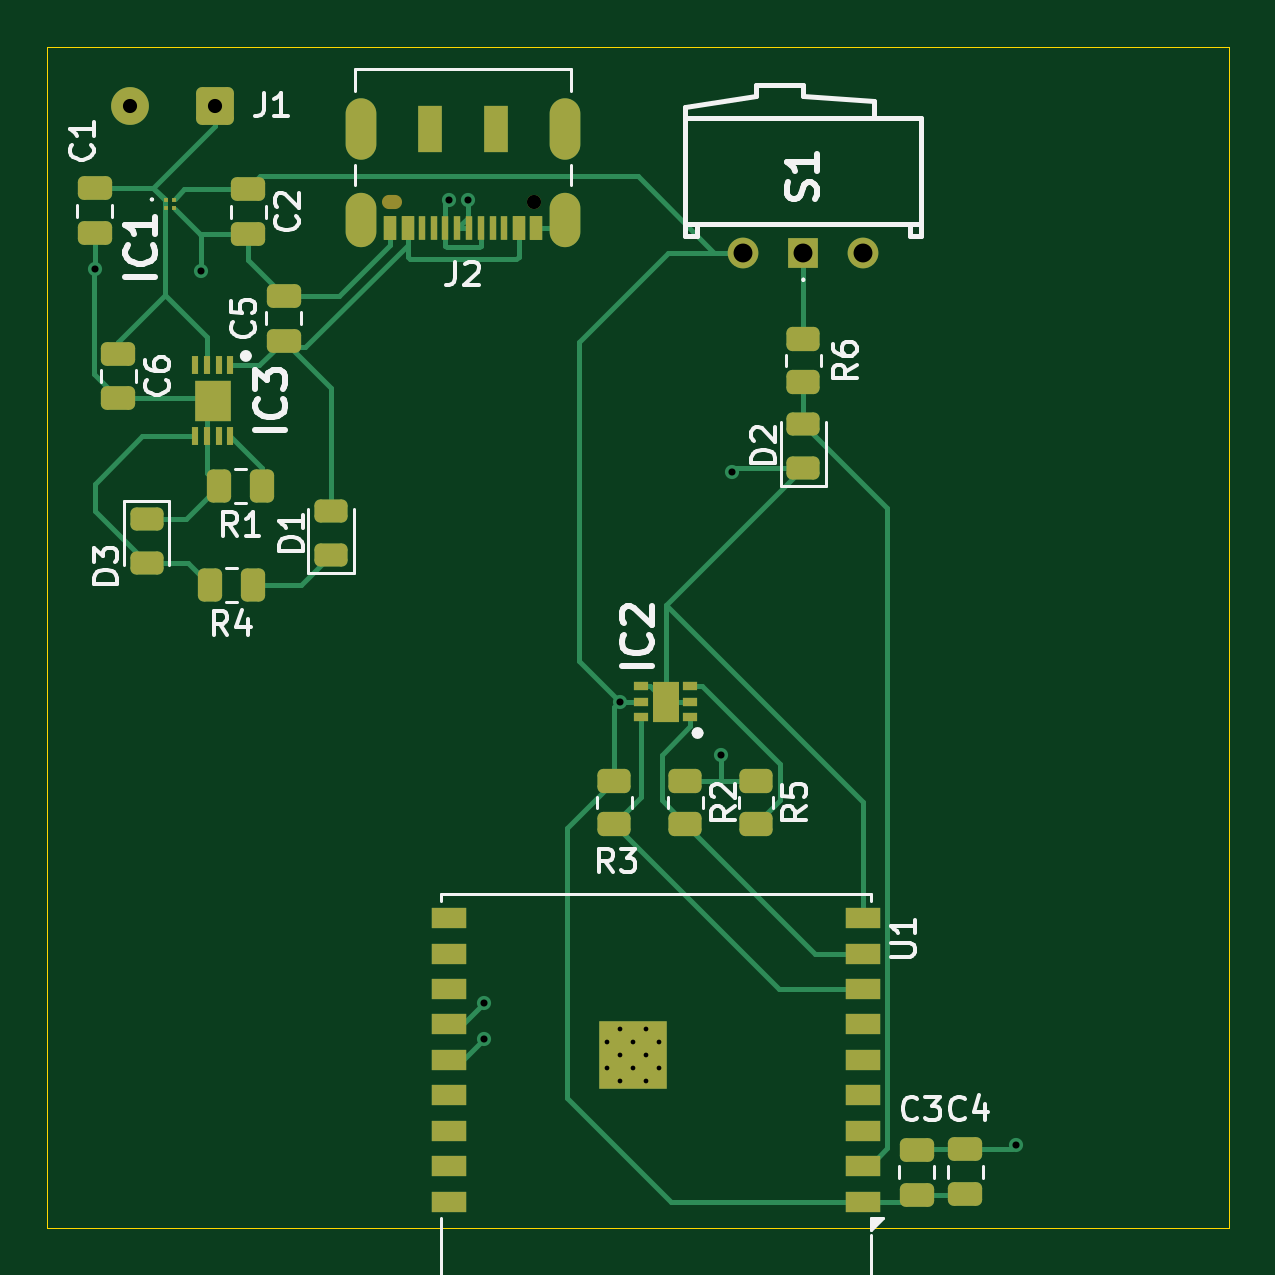
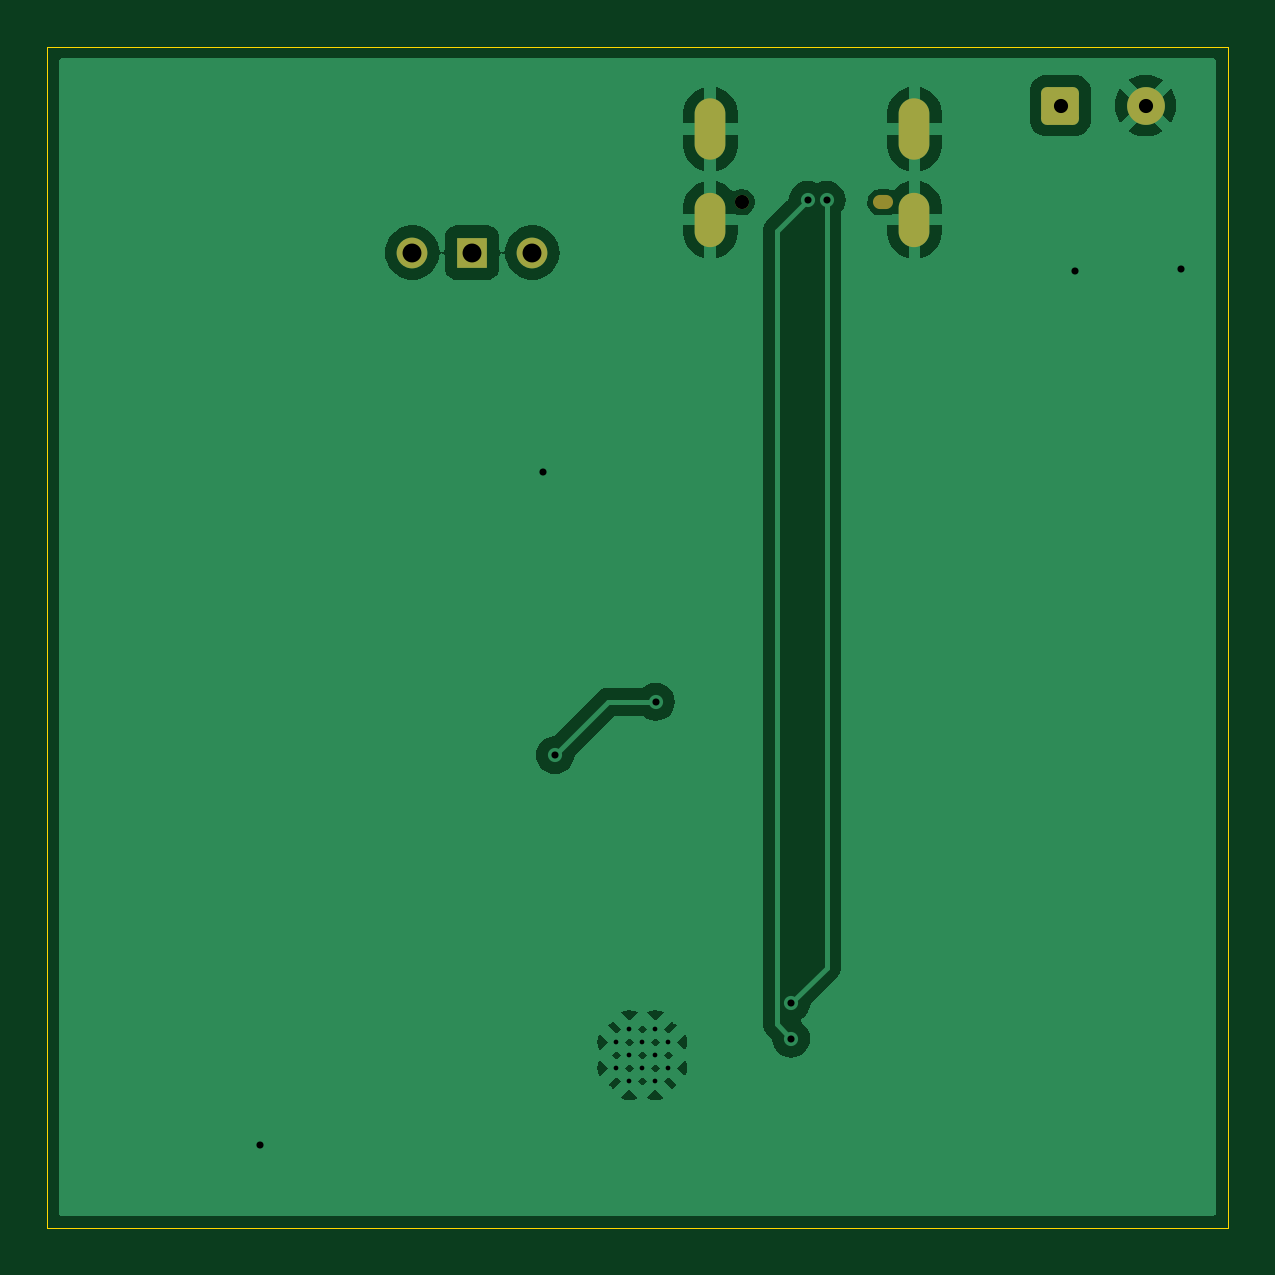
Circuit board: 11 layer files. Board 50.0 x 50.0 mm.
- bottom_copper: IoT_Kicad_MP-B_Cu.gbr (41566 bytes)
- bottom_mask: IoT_Kicad_MP-B_Mask.gbr (1723 bytes)
- paste: IoT_Kicad_MP-B_Paste.gbr (470 bytes)
- bottom_silk: IoT_Kicad_MP-B_Silkscreen.gbr (471 bytes)
- outline: IoT_Kicad_MP-Edge_Cuts.gbr (635 bytes)
- top_copper: IoT_Kicad_MP-F_Cu.gbr (17542 bytes)
- top_mask: IoT_Kicad_MP-F_Mask.gbr (5737 bytes)
- paste: IoT_Kicad_MP-F_Paste.gbr (4950 bytes)
- top_silk: IoT_Kicad_MP-F_Silkscreen.gbr (30758 bytes)
- drill: IoT_Kicad_MP-NPTH.drl (420 bytes)
- drill: IoT_Kicad_MP-PTH.drl (1183 bytes)

=== bottom_copper: IoT_Kicad_MP-B_Cu.gbr (41566 bytes, source omitted) ===
=== bottom_mask: IoT_Kicad_MP-B_Mask.gbr (1723 bytes, source withheld) ===
=== paste: IoT_Kicad_MP-B_Paste.gbr ===
%TF.GenerationSoftware,KiCad,Pcbnew,8.0.6*%
%TF.CreationDate,2024-10-24T11:44:03+02:00*%
%TF.ProjectId,IoT_Kicad_MP,496f545f-4b69-4636-9164-5f4d502e6b69,rev?*%
%TF.SameCoordinates,Original*%
%TF.FileFunction,Paste,Bot*%
%TF.FilePolarity,Positive*%
%FSLAX46Y46*%
G04 Gerber Fmt 4.6, Leading zero omitted, Abs format (unit mm)*
G04 Created by KiCad (PCBNEW 8.0.6) date 2024-10-24 11:44:03*
%MOMM*%
%LPD*%
G01*
G04 APERTURE LIST*
G04 APERTURE END LIST*
M02*

=== bottom_silk: IoT_Kicad_MP-B_Silkscreen.gbr ===
%TF.GenerationSoftware,KiCad,Pcbnew,8.0.6*%
%TF.CreationDate,2024-10-24T11:44:03+02:00*%
%TF.ProjectId,IoT_Kicad_MP,496f545f-4b69-4636-9164-5f4d502e6b69,rev?*%
%TF.SameCoordinates,Original*%
%TF.FileFunction,Legend,Bot*%
%TF.FilePolarity,Positive*%
%FSLAX46Y46*%
G04 Gerber Fmt 4.6, Leading zero omitted, Abs format (unit mm)*
G04 Created by KiCad (PCBNEW 8.0.6) date 2024-10-24 11:44:03*
%MOMM*%
%LPD*%
G01*
G04 APERTURE LIST*
G04 APERTURE END LIST*
M02*

=== outline: IoT_Kicad_MP-Edge_Cuts.gbr ===
%TF.GenerationSoftware,KiCad,Pcbnew,8.0.6*%
%TF.CreationDate,2024-10-24T11:44:03+02:00*%
%TF.ProjectId,IoT_Kicad_MP,496f545f-4b69-4636-9164-5f4d502e6b69,rev?*%
%TF.SameCoordinates,Original*%
%TF.FileFunction,Profile,NP*%
%FSLAX46Y46*%
G04 Gerber Fmt 4.6, Leading zero omitted, Abs format (unit mm)*
G04 Created by KiCad (PCBNEW 8.0.6) date 2024-10-24 11:44:03*
%MOMM*%
%LPD*%
G01*
G04 APERTURE LIST*
%TA.AperFunction,Profile*%
%ADD10C,0.050000*%
%TD*%
G04 APERTURE END LIST*
D10*
X100000000Y-50000000D02*
X150000000Y-50000000D01*
X150000000Y-100000000D01*
X100000000Y-100000000D01*
X100000000Y-50000000D01*
M02*

=== top_copper: IoT_Kicad_MP-F_Cu.gbr (17542 bytes, source omitted) ===
=== top_mask: IoT_Kicad_MP-F_Mask.gbr ===
%TF.GenerationSoftware,KiCad,Pcbnew,8.0.6*%
%TF.CreationDate,2024-10-24T11:44:03+02:00*%
%TF.ProjectId,IoT_Kicad_MP,496f545f-4b69-4636-9164-5f4d502e6b69,rev?*%
%TF.SameCoordinates,Original*%
%TF.FileFunction,Soldermask,Top*%
%TF.FilePolarity,Negative*%
%FSLAX46Y46*%
G04 Gerber Fmt 4.6, Leading zero omitted, Abs format (unit mm)*
G04 Created by KiCad (PCBNEW 8.0.6) date 2024-10-24 11:44:03*
%MOMM*%
%LPD*%
G01*
G04 APERTURE LIST*
G04 Aperture macros list*
%AMRoundRect*
0 Rectangle with rounded corners*
0 $1 Rounding radius*
0 $2 $3 $4 $5 $6 $7 $8 $9 X,Y pos of 4 corners*
0 Add a 4 corners polygon primitive as box body*
4,1,4,$2,$3,$4,$5,$6,$7,$8,$9,$2,$3,0*
0 Add four circle primitives for the rounded corners*
1,1,$1+$1,$2,$3*
1,1,$1+$1,$4,$5*
1,1,$1+$1,$6,$7*
1,1,$1+$1,$8,$9*
0 Add four rect primitives between the rounded corners*
20,1,$1+$1,$2,$3,$4,$5,0*
20,1,$1+$1,$4,$5,$6,$7,0*
20,1,$1+$1,$6,$7,$8,$9,0*
20,1,$1+$1,$8,$9,$2,$3,0*%
G04 Aperture macros list end*
%ADD10R,1.300000X1.300000*%
%ADD11C,1.300000*%
%ADD12R,0.300000X0.800000*%
%ADD13R,1.550000X1.750000*%
%ADD14R,0.600000X0.350000*%
%ADD15R,1.100000X1.700000*%
%ADD16R,0.165000X0.165000*%
%ADD17RoundRect,0.250000X-0.450000X0.262500X-0.450000X-0.262500X0.450000X-0.262500X0.450000X0.262500X0*%
%ADD18C,0.600000*%
%ADD19R,1.000000X2.000000*%
%ADD20O,0.850000X0.600000*%
%ADD21R,0.520000X1.000000*%
%ADD22R,0.270000X1.000000*%
%ADD23O,1.300000X2.300000*%
%ADD24O,1.300000X2.600000*%
%ADD25R,1.500000X0.900000*%
%ADD26R,2.900000X2.900000*%
%ADD27RoundRect,0.250000X0.262500X0.450000X-0.262500X0.450000X-0.262500X-0.450000X0.262500X-0.450000X0*%
%ADD28RoundRect,0.250000X0.550000X0.550000X-0.550000X0.550000X-0.550000X-0.550000X0.550000X-0.550000X0*%
%ADD29C,1.600000*%
%ADD30RoundRect,0.243750X-0.456250X0.243750X-0.456250X-0.243750X0.456250X-0.243750X0.456250X0.243750X0*%
%ADD31RoundRect,0.243750X0.456250X-0.243750X0.456250X0.243750X-0.456250X0.243750X-0.456250X-0.243750X0*%
%ADD32RoundRect,0.250000X-0.475000X0.250000X-0.475000X-0.250000X0.475000X-0.250000X0.475000X0.250000X0*%
%ADD33RoundRect,0.250000X0.475000X-0.250000X0.475000X0.250000X-0.475000X0.250000X-0.475000X-0.250000X0*%
G04 APERTURE END LIST*
D10*
%TO.C,S1*%
X132000000Y-58725000D03*
D11*
X129460000Y-58725000D03*
X134540000Y-58725000D03*
%TD*%
D12*
%TO.C,IC3*%
X107750000Y-63500000D03*
X107250000Y-63500000D03*
X106750000Y-63500000D03*
X106250000Y-63500000D03*
X106250000Y-66500000D03*
X106750000Y-66500000D03*
X107250000Y-66500000D03*
X107750000Y-66500000D03*
D13*
X107000000Y-65000000D03*
%TD*%
D14*
%TO.C,IC2*%
X127224000Y-78386500D03*
X127224000Y-77736500D03*
X127224000Y-77086500D03*
X125124000Y-77086500D03*
X125124000Y-77736500D03*
X125124000Y-78386500D03*
D15*
X126174000Y-77736500D03*
%TD*%
D16*
%TO.C,IC1*%
X105000000Y-56500000D03*
X105350000Y-56500000D03*
X105000000Y-56850000D03*
X105350000Y-56850000D03*
%TD*%
D17*
%TO.C,R6*%
X132000000Y-62375000D03*
X132000000Y-64200000D03*
%TD*%
D18*
%TO.C,J2*%
X120600000Y-56600000D03*
D19*
X119000000Y-53500000D03*
X116200000Y-53500000D03*
D20*
X114600000Y-56600000D03*
D21*
X120700000Y-57700000D03*
X119950000Y-57700000D03*
D22*
X119350000Y-57700000D03*
X117850000Y-57700000D03*
X116850000Y-57700000D03*
X115850000Y-57700000D03*
D21*
X115250000Y-57700000D03*
X114500000Y-57700000D03*
X114500000Y-57700000D03*
X115250000Y-57700000D03*
D22*
X116350000Y-57700000D03*
X117350000Y-57700000D03*
X118350000Y-57700000D03*
X118850000Y-57700000D03*
D21*
X119950000Y-57700000D03*
X120700000Y-57700000D03*
D23*
X121920000Y-57325000D03*
D24*
X121920000Y-53500000D03*
D23*
X113280000Y-57325000D03*
D24*
X113280000Y-53500000D03*
%TD*%
D25*
%TO.C,U1*%
X134510000Y-98900000D03*
X134510000Y-97400000D03*
X134510000Y-95900000D03*
X134510000Y-94400000D03*
X134510000Y-92900000D03*
X134510000Y-91400000D03*
X134510000Y-89900000D03*
X134510000Y-88400000D03*
X134510000Y-86900000D03*
X117010000Y-86900000D03*
X117010000Y-88400000D03*
X117010000Y-89900000D03*
X117010000Y-91400000D03*
X117010000Y-92900000D03*
X117010000Y-94400000D03*
X117010000Y-95900000D03*
X117010000Y-97400000D03*
X117010000Y-98900000D03*
D18*
X125900000Y-93250000D03*
X125900000Y-92150000D03*
X125350000Y-93800000D03*
X125350000Y-92700000D03*
X125350000Y-91600000D03*
X124800000Y-93250000D03*
D26*
X124800000Y-92700000D03*
D18*
X124800000Y-92150000D03*
X124250000Y-93800000D03*
X124250000Y-92700000D03*
X124250000Y-91600000D03*
X123700000Y-93250000D03*
X123700000Y-92150000D03*
%TD*%
D17*
%TO.C,R5*%
X130000000Y-81087500D03*
X130000000Y-82912500D03*
%TD*%
D27*
%TO.C,R4*%
X108700000Y-72800000D03*
X106875000Y-72800000D03*
%TD*%
D17*
%TO.C,R3*%
X124000000Y-81087500D03*
X124000000Y-82912500D03*
%TD*%
%TO.C,R2*%
X127000000Y-81087500D03*
X127000000Y-82912500D03*
%TD*%
D27*
%TO.C,R1*%
X109100000Y-68600000D03*
X107275000Y-68600000D03*
%TD*%
D28*
%TO.C,J1*%
X107100000Y-52500000D03*
D29*
X103500000Y-52500000D03*
%TD*%
D30*
%TO.C,D3*%
X104200000Y-70000000D03*
X104200000Y-71875000D03*
%TD*%
D31*
%TO.C,D2*%
X132000000Y-65962500D03*
X132000000Y-67837500D03*
%TD*%
%TO.C,D1*%
X112000000Y-71537500D03*
X112000000Y-69662500D03*
%TD*%
D32*
%TO.C,C6*%
X103000000Y-63000000D03*
X103000000Y-64900000D03*
%TD*%
D33*
%TO.C,C5*%
X110000000Y-62450000D03*
X110000000Y-60550000D03*
%TD*%
%TO.C,C4*%
X138865421Y-98585333D03*
X138865421Y-96685333D03*
%TD*%
%TO.C,C3*%
X136800000Y-98600000D03*
X136800000Y-96700000D03*
%TD*%
D32*
%TO.C,C2*%
X108500000Y-56050000D03*
X108500000Y-57950000D03*
%TD*%
%TO.C,C1*%
X102000000Y-56000000D03*
X102000000Y-57900000D03*
%TD*%
M02*

=== paste: IoT_Kicad_MP-F_Paste.gbr ===
%TF.GenerationSoftware,KiCad,Pcbnew,8.0.6*%
%TF.CreationDate,2024-10-24T11:44:03+02:00*%
%TF.ProjectId,IoT_Kicad_MP,496f545f-4b69-4636-9164-5f4d502e6b69,rev?*%
%TF.SameCoordinates,Original*%
%TF.FileFunction,Paste,Top*%
%TF.FilePolarity,Positive*%
%FSLAX46Y46*%
G04 Gerber Fmt 4.6, Leading zero omitted, Abs format (unit mm)*
G04 Created by KiCad (PCBNEW 8.0.6) date 2024-10-24 11:44:03*
%MOMM*%
%LPD*%
G01*
G04 APERTURE LIST*
G04 Aperture macros list*
%AMRoundRect*
0 Rectangle with rounded corners*
0 $1 Rounding radius*
0 $2 $3 $4 $5 $6 $7 $8 $9 X,Y pos of 4 corners*
0 Add a 4 corners polygon primitive as box body*
4,1,4,$2,$3,$4,$5,$6,$7,$8,$9,$2,$3,0*
0 Add four circle primitives for the rounded corners*
1,1,$1+$1,$2,$3*
1,1,$1+$1,$4,$5*
1,1,$1+$1,$6,$7*
1,1,$1+$1,$8,$9*
0 Add four rect primitives between the rounded corners*
20,1,$1+$1,$2,$3,$4,$5,0*
20,1,$1+$1,$4,$5,$6,$7,0*
20,1,$1+$1,$6,$7,$8,$9,0*
20,1,$1+$1,$8,$9,$2,$3,0*%
G04 Aperture macros list end*
%ADD10R,0.300000X0.800000*%
%ADD11R,1.550000X1.750000*%
%ADD12R,0.600000X0.350000*%
%ADD13R,1.100000X1.700000*%
%ADD14R,0.165000X0.165000*%
%ADD15RoundRect,0.250000X-0.450000X0.262500X-0.450000X-0.262500X0.450000X-0.262500X0.450000X0.262500X0*%
%ADD16R,1.000000X2.000000*%
%ADD17R,0.520000X1.000000*%
%ADD18R,0.270000X1.000000*%
%ADD19R,0.700000X0.700000*%
%ADD20R,1.500000X0.900000*%
%ADD21RoundRect,0.250000X0.262500X0.450000X-0.262500X0.450000X-0.262500X-0.450000X0.262500X-0.450000X0*%
%ADD22RoundRect,0.243750X-0.456250X0.243750X-0.456250X-0.243750X0.456250X-0.243750X0.456250X0.243750X0*%
%ADD23RoundRect,0.243750X0.456250X-0.243750X0.456250X0.243750X-0.456250X0.243750X-0.456250X-0.243750X0*%
%ADD24RoundRect,0.250000X-0.475000X0.250000X-0.475000X-0.250000X0.475000X-0.250000X0.475000X0.250000X0*%
%ADD25RoundRect,0.250000X0.475000X-0.250000X0.475000X0.250000X-0.475000X0.250000X-0.475000X-0.250000X0*%
G04 APERTURE END LIST*
D10*
%TO.C,IC3*%
X107750000Y-63500000D03*
X107250000Y-63500000D03*
X106750000Y-63500000D03*
X106250000Y-63500000D03*
X106250000Y-66500000D03*
X106750000Y-66500000D03*
X107250000Y-66500000D03*
X107750000Y-66500000D03*
D11*
X107000000Y-65000000D03*
%TD*%
D12*
%TO.C,IC2*%
X127224000Y-78386500D03*
X127224000Y-77736500D03*
X127224000Y-77086500D03*
X125124000Y-77086500D03*
X125124000Y-77736500D03*
X125124000Y-78386500D03*
D13*
X126174000Y-77736500D03*
%TD*%
D14*
%TO.C,IC1*%
X105000000Y-56500000D03*
X105350000Y-56500000D03*
X105000000Y-56850000D03*
X105350000Y-56850000D03*
%TD*%
D15*
%TO.C,R6*%
X132000000Y-62375000D03*
X132000000Y-64200000D03*
%TD*%
D16*
%TO.C,J2*%
X119000000Y-53500000D03*
X116200000Y-53500000D03*
D17*
X120700000Y-57700000D03*
X119950000Y-57700000D03*
D18*
X119350000Y-57700000D03*
X117850000Y-57700000D03*
X116850000Y-57700000D03*
X115850000Y-57700000D03*
D17*
X115250000Y-57700000D03*
X114500000Y-57700000D03*
X114500000Y-57700000D03*
X115250000Y-57700000D03*
D18*
X116350000Y-57700000D03*
X117350000Y-57700000D03*
X118350000Y-57700000D03*
X118850000Y-57700000D03*
D17*
X119950000Y-57700000D03*
X120700000Y-57700000D03*
%TD*%
D19*
%TO.C,U1*%
X125900000Y-93800000D03*
X125900000Y-92700000D03*
X125900000Y-91600000D03*
X124800000Y-93800000D03*
X124800000Y-92700000D03*
X124800000Y-91600000D03*
X123700000Y-93800000D03*
X123700000Y-92700000D03*
X123700000Y-91600000D03*
D20*
X134510000Y-98900000D03*
X134510000Y-97400000D03*
X134510000Y-95900000D03*
X134510000Y-94400000D03*
X134510000Y-92900000D03*
X134510000Y-91400000D03*
X134510000Y-89900000D03*
X134510000Y-88400000D03*
X134510000Y-86900000D03*
X117010000Y-86900000D03*
X117010000Y-88400000D03*
X117010000Y-89900000D03*
X117010000Y-91400000D03*
X117010000Y-92900000D03*
X117010000Y-94400000D03*
X117010000Y-95900000D03*
X117010000Y-97400000D03*
X117010000Y-98900000D03*
%TD*%
D15*
%TO.C,R5*%
X130000000Y-81087500D03*
X130000000Y-82912500D03*
%TD*%
D21*
%TO.C,R4*%
X108700000Y-72800000D03*
X106875000Y-72800000D03*
%TD*%
D15*
%TO.C,R3*%
X124000000Y-81087500D03*
X124000000Y-82912500D03*
%TD*%
%TO.C,R2*%
X127000000Y-81087500D03*
X127000000Y-82912500D03*
%TD*%
D21*
%TO.C,R1*%
X109100000Y-68600000D03*
X107275000Y-68600000D03*
%TD*%
D22*
%TO.C,D3*%
X104200000Y-70000000D03*
X104200000Y-71875000D03*
%TD*%
D23*
%TO.C,D2*%
X132000000Y-65962500D03*
X132000000Y-67837500D03*
%TD*%
%TO.C,D1*%
X112000000Y-71537500D03*
X112000000Y-69662500D03*
%TD*%
D24*
%TO.C,C6*%
X103000000Y-63000000D03*
X103000000Y-64900000D03*
%TD*%
D25*
%TO.C,C5*%
X110000000Y-62450000D03*
X110000000Y-60550000D03*
%TD*%
%TO.C,C4*%
X138865421Y-98585333D03*
X138865421Y-96685333D03*
%TD*%
%TO.C,C3*%
X136800000Y-98600000D03*
X136800000Y-96700000D03*
%TD*%
D24*
%TO.C,C2*%
X108500000Y-56050000D03*
X108500000Y-57950000D03*
%TD*%
%TO.C,C1*%
X102000000Y-56000000D03*
X102000000Y-57900000D03*
%TD*%
M02*

=== top_silk: IoT_Kicad_MP-F_Silkscreen.gbr (30758 bytes, source omitted) ===
=== drill: IoT_Kicad_MP-NPTH.drl ===
M48
; DRILL file {KiCad 8.0.6} date 2024-10-24T11:46:02+0200
; FORMAT={-:-/ absolute / inch / decimal}
; #@! TF.CreationDate,2024-10-24T11:46:02+02:00
; #@! TF.GenerationSoftware,Kicad,Pcbnew,8.0.6
; #@! TF.FileFunction,NonPlated,1,2,NPTH
FMAT,2
INCH
; #@! TA.AperFunction,NonPlated,NPTH,ComponentDrill
T1C0.0236
%
G90
G05
T1
X4.748Y-2.2283
T1
G00X4.5167Y-2.2283
M15
G01X4.5069Y-2.2283
M16
G05
M30

=== drill: IoT_Kicad_MP-PTH.drl ===
M48
; DRILL file {KiCad 8.0.6} date 2024-10-24T11:46:02+0200
; FORMAT={-:-/ absolute / inch / decimal}
; #@! TF.CreationDate,2024-10-24T11:46:02+02:00
; #@! TF.GenerationSoftware,Kicad,Pcbnew,8.0.6
; #@! TF.FileFunction,Plated,1,2,PTH
FMAT,2
INCH
; #@! TA.AperFunction,Plated,PTH,ComponentDrill
T1C0.0079
; #@! TA.AperFunction,Plated,PTH,ViaDrill
T2C0.0118
; #@! TA.AperFunction,Plated,PTH,ComponentDrill
T3C0.0236
; #@! TA.AperFunction,Plated,PTH,ComponentDrill
T4C0.0315
%
G90
G05
T1
X4.8701Y-3.628
X4.8701Y-3.6713
X4.8917Y-3.6063
X4.8917Y-3.6496
X4.8917Y-3.6929
X4.9134Y-3.628
X4.9134Y-3.6713
X4.935Y-3.6063
X4.935Y-3.6496
X4.935Y-3.6929
X4.9567Y-3.628
X4.9567Y-3.6713
T2
X4.0157Y-2.3386
X4.1929Y-2.3425
X4.6063Y-2.2244
X4.6378Y-2.2244
X4.6654Y-3.563
X4.6654Y-3.622
X4.8912Y-3.0605
X5.0591Y-3.1496
X5.0787Y-2.6772
X5.5512Y-3.7992
T3
X4.0748Y-2.0669
X4.2165Y-2.0669
T4
X5.0969Y-2.312
X5.1969Y-2.312
X5.2969Y-2.312
T3
G00X4.4598Y-2.1319
M15
G01X4.4598Y-2.0807
M16
G05
G00X4.4598Y-2.2766
M15
G01X4.4598Y-2.2372
M16
G05
G00X4.8Y-2.1319
M15
G01X4.8Y-2.0807
M16
G05
G00X4.8Y-2.2766
M15
G01X4.8Y-2.2372
M16
G05
M30

